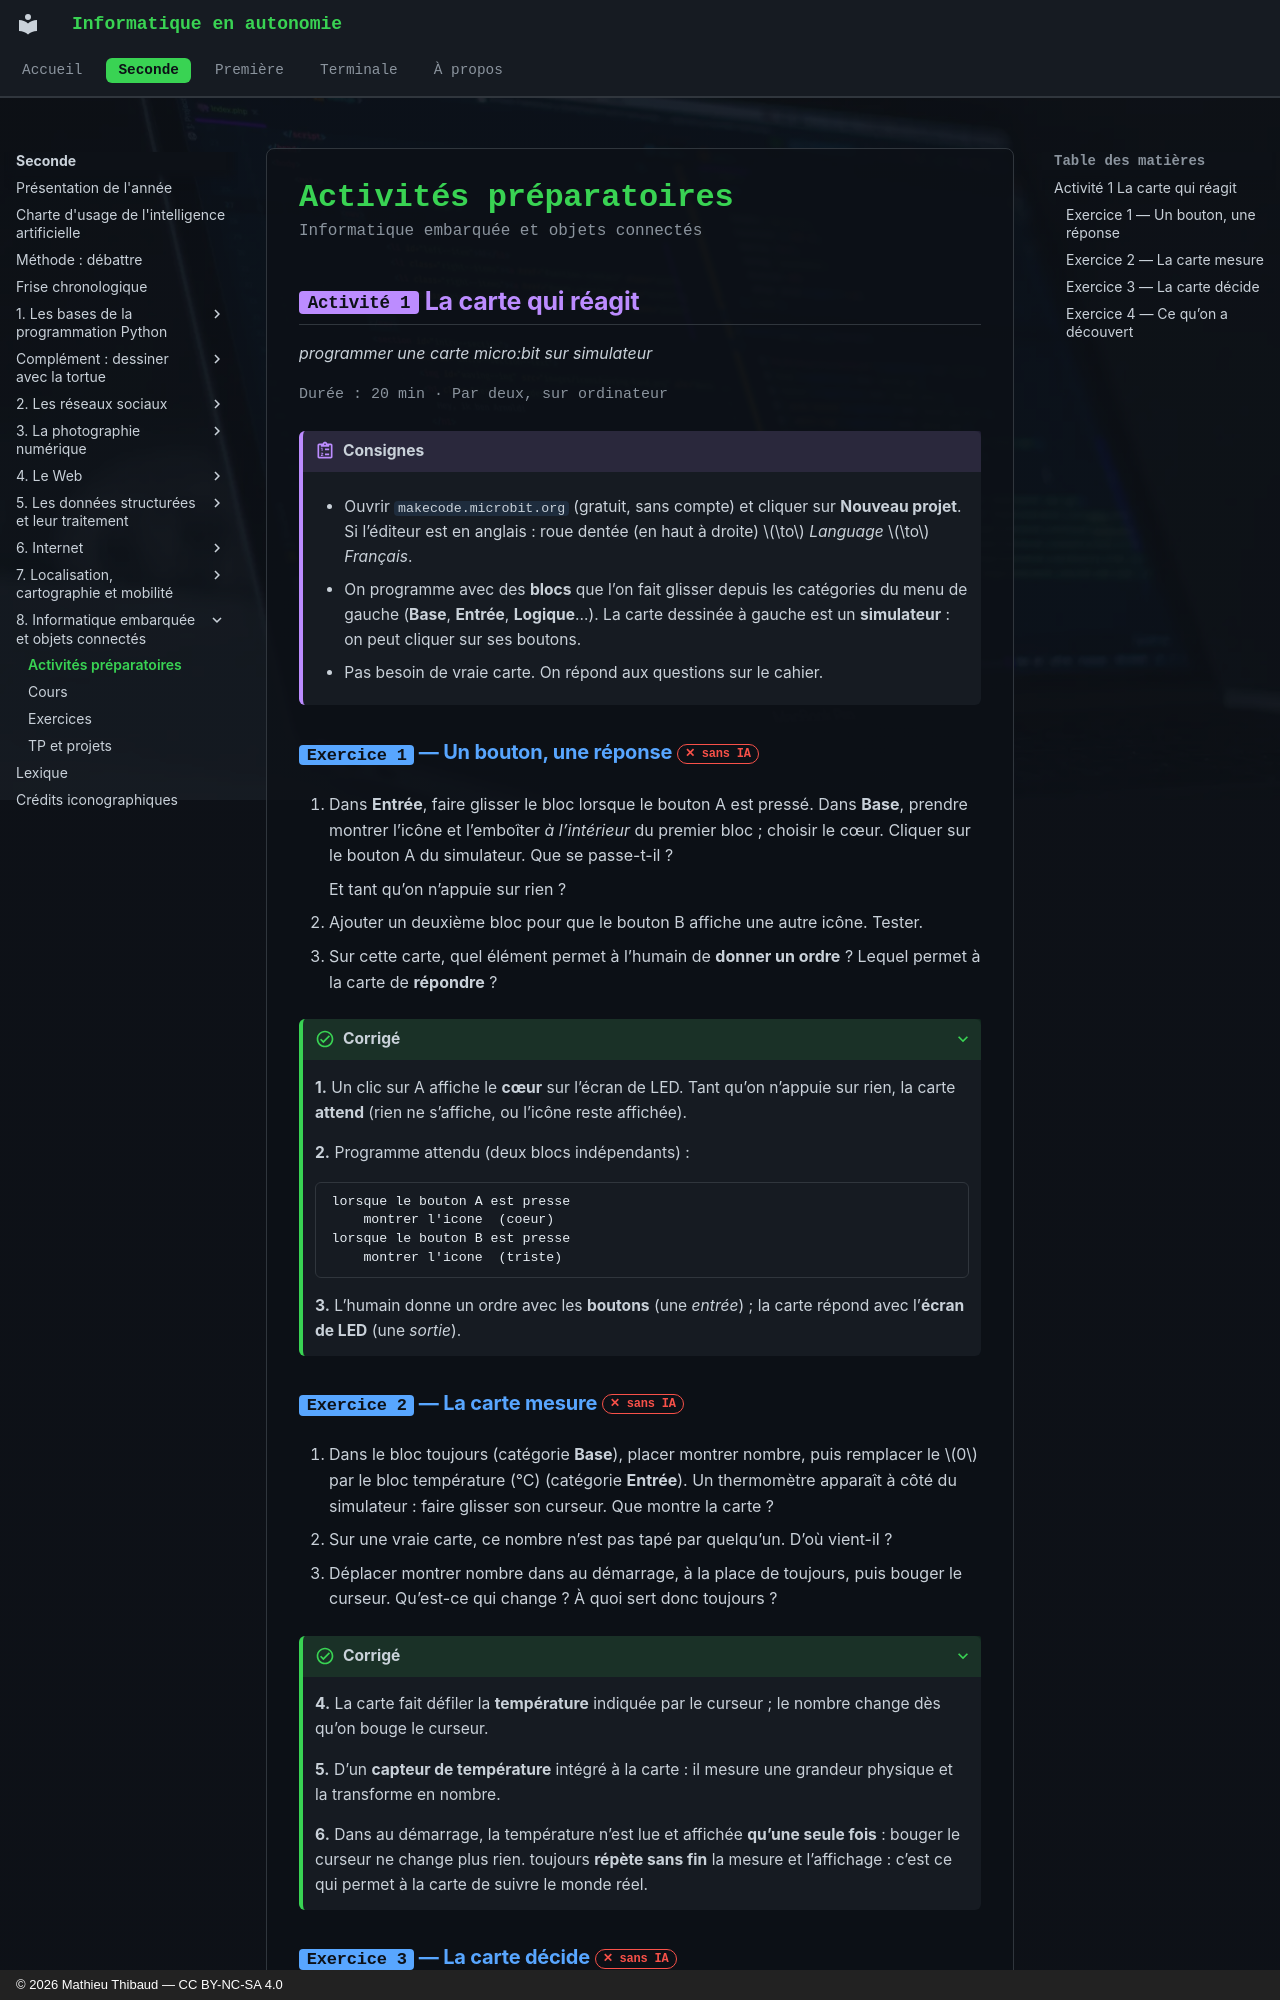

repository: MathThibaud/informatique-en-autonomie · page: seconde/08-informatique-embarquee-et-objets-connect/activites/index.html · generator: mkdocs · copyright: © 2026 Mathieu Thibaud — CC BY-NC-SA 4.0

# Activités préparatoires

<p class="sous-titre">Informatique embarquée et objets connectés</p>

## <span class="etiquette">Activité 1</span> La carte qui réagit

*programmer une carte micro:bit sur simulateur*

<p class="infos-activite">Durée : 20 min · Par deux, sur ordinateur</p>

!!! consignes "Consignes"

    - Ouvrir `makecode.microbit.org` (gratuit, sans compte) et cliquer sur **Nouveau projet**. Si l’éditeur est en anglais : roue dentée (en haut à droite) $\to$ *Language* $\to$ *Français*.

    - On programme avec des **blocs** que l’on fait glisser depuis les catégories du menu de gauche (**Base**, **Entrée**, **Logique**…). La carte dessinée à gauche est un **simulateur** : on peut cliquer sur ses boutons.

    - Pas besoin de vraie carte. On répond aux questions sur le cahier.

### <span class="exo-num">Exercice 1</span> — Un bouton, une réponse <span class="ia ia-rouge" title="Sans IA : le but est l'automatisme lui-même"></span> { #ex-08-informatique-embarquee-et-objets-connect-act-1-1 }

1.  Dans **Entrée**, faire glisser le bloc lorsque le bouton A est pressé. Dans **Base**, prendre montrer l’icône et l’emboîter *à l’intérieur* du premier bloc ; choisir le cœur. Cliquer sur le bouton A du simulateur. Que se passe-t-il ?

    Et tant qu’on n’appuie sur rien ?

2.  Ajouter un deuxième bloc pour que le bouton B affiche une autre icône. Tester.

3.  Sur cette carte, quel élément permet à l’humain de **donner un ordre** ? Lequel permet à la carte de **répondre** ?

??? corrige "Corrigé"

    **1.** Un clic sur A affiche le **cœur** sur l’écran de LED. Tant qu’on n’appuie sur rien, la carte **attend** (rien ne s’affiche, ou l’icône reste affichée).

    **2.** Programme attendu (deux blocs indépendants) :

    ```text
    lorsque le bouton A est presse
        montrer l'icone  (coeur)
    lorsque le bouton B est presse
        montrer l'icone  (triste)
    ```

    **3.** L’humain donne un ordre avec les **boutons** (une *entrée*) ; la carte répond avec l’**écran de LED** (une *sortie*).

### <span class="exo-num">Exercice 2</span> — La carte mesure <span class="ia ia-rouge" title="Sans IA : le but est l'automatisme lui-même"></span> { #ex-08-informatique-embarquee-et-objets-connect-act-1-2 }

1.  Dans le bloc toujours (catégorie **Base**), placer montrer nombre, puis remplacer le $0$ par le bloc température (°C) (catégorie **Entrée**). Un thermomètre apparaît à côté du simulateur : faire glisser son curseur. Que montre la carte ?

2.  Sur une vraie carte, ce nombre n’est pas tapé par quelqu’un. D’où vient-il ?

3.  Déplacer montrer nombre dans au démarrage, à la place de toujours, puis bouger le curseur. Qu’est-ce qui change ? À quoi sert donc toujours ?

??? corrige "Corrigé"

    **4.** La carte fait défiler la **température** indiquée par le curseur ; le nombre change dès qu’on bouge le curseur.

    **5.** D’un **capteur de température** intégré à la carte : il mesure une grandeur physique et la transforme en nombre.

    **6.** Dans au démarrage, la température n’est lue et affichée **qu’une seule fois** : bouger le curseur ne change plus rien. toujours **répète sans fin** la mesure et l’affichage : c’est ce qui permet à la carte de suivre le monde réel.
